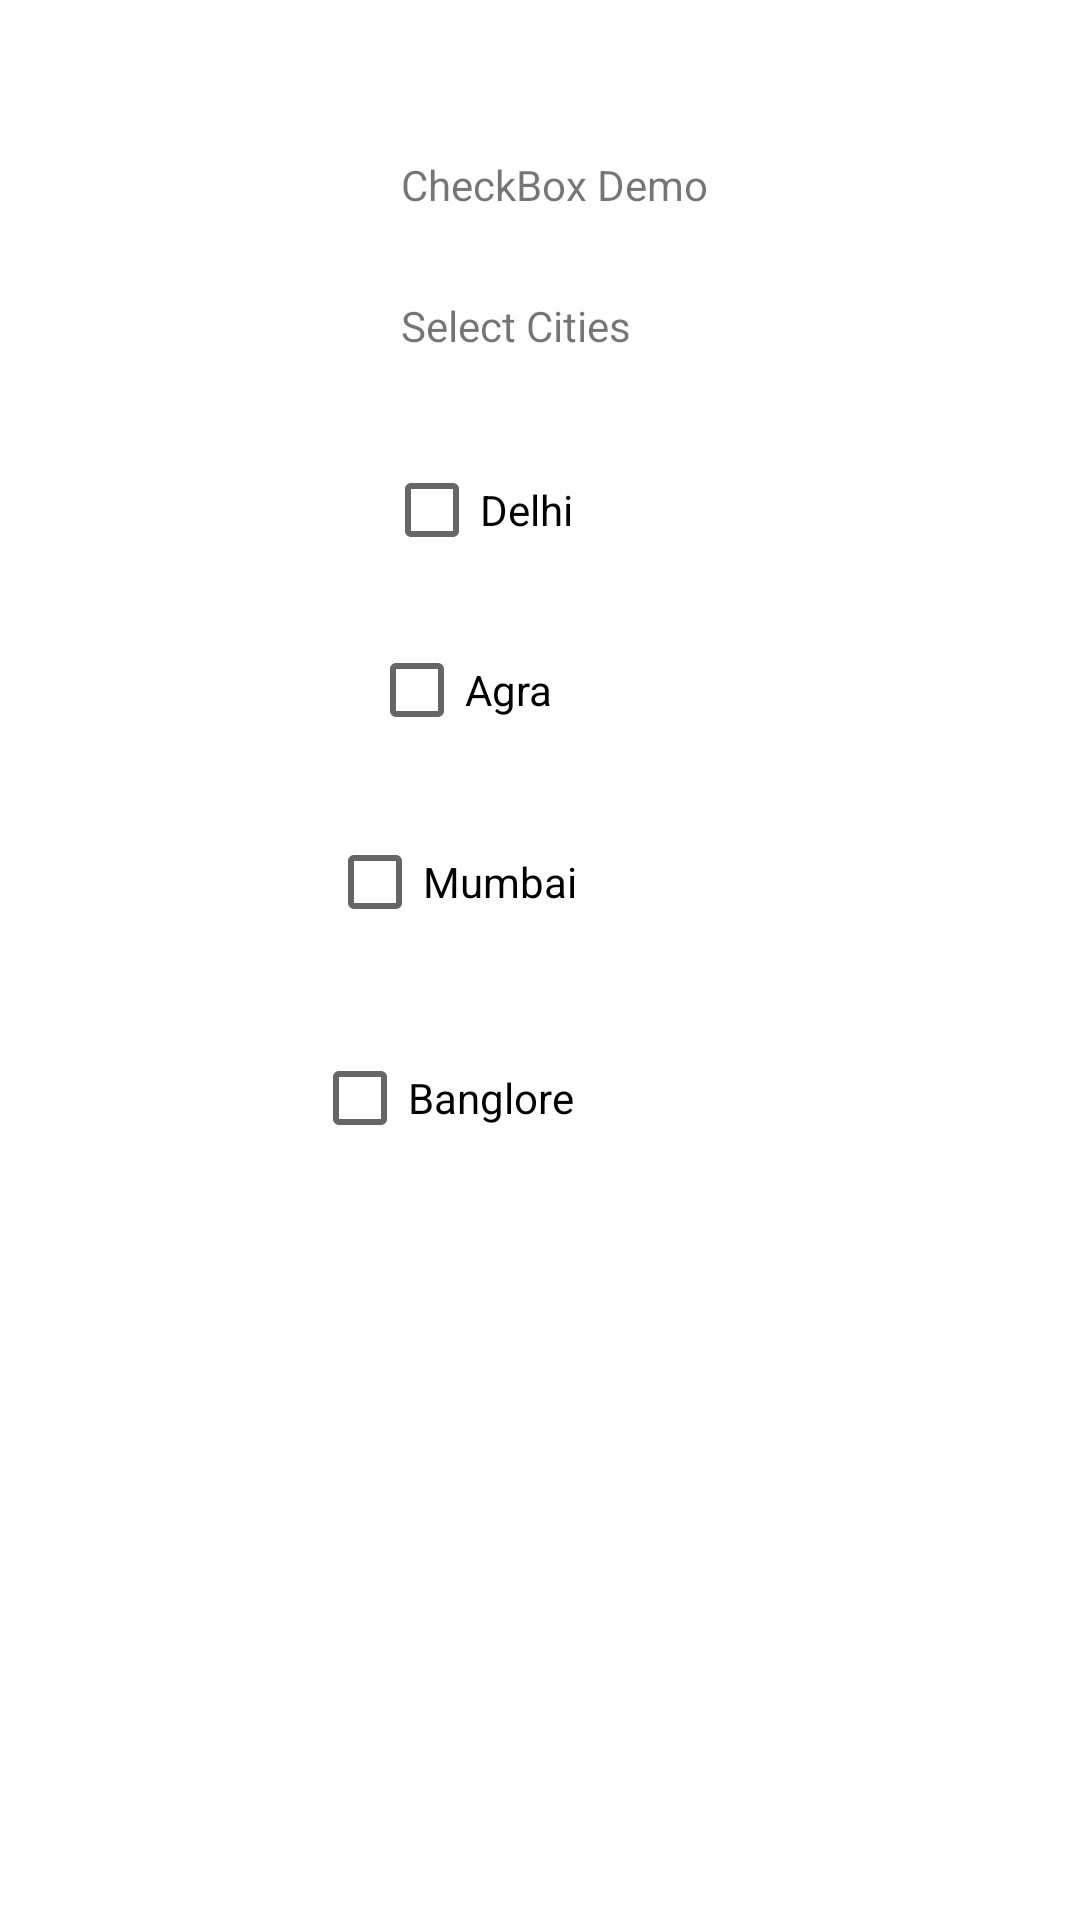

This screen was rendered from an Android layout file. Write that file and the resources it references.
<!-- AndroidManifest.xml: application theme Theme.AndroidApp -->
<!-- res/layout/activity_check_box.xml -->
<?xml version="1.0" encoding="utf-8"?>
<androidx.constraintlayout.widget.ConstraintLayout xmlns:android="http://schemas.android.com/apk/res/android"
    xmlns:app="http://schemas.android.com/apk/res-auto"
    xmlns:tools="http://schemas.android.com/tools"
    android:layout_width="match_parent"
    android:layout_height="match_parent"
    tools:context=".CheckBoxActivity">

    <TextView
        android:id="@+id/textView12"
        android:layout_width="wrap_content"
        android:layout_height="wrap_content"
        android:layout_marginTop="52dp"
        android:layout_marginEnd="124dp"
        android:text="CheckBox Demo"
        app:layout_constraintEnd_toEndOf="parent"
        app:layout_constraintTop_toTopOf="parent" />

    <TextView
        android:id="@+id/textView13"
        android:layout_width="wrap_content"
        android:layout_height="wrap_content"
        android:layout_marginTop="28dp"
        android:text="Select Cities"
        app:layout_constraintStart_toStartOf="@+id/textView12"
        app:layout_constraintTop_toBottomOf="@+id/textView12" />

    <CheckBox
        android:id="@+id/checkBox1"
        android:layout_width="wrap_content"
        android:layout_height="wrap_content"
        android:layout_marginStart="128dp"
        android:layout_marginTop="28dp"
        android:onClick="chechboxClicked"
        android:text="Delhi"
        app:layout_constraintStart_toStartOf="parent"
        app:layout_constraintTop_toBottomOf="@+id/textView13" />

    <CheckBox
        android:id="@+id/checkBox2"
        android:layout_width="wrap_content"
        android:layout_height="wrap_content"
        android:layout_marginTop="12dp"
        android:layout_marginEnd="8dp"
        android:onClick="chechboxClicked"
        android:text="Agra"
        app:layout_constraintEnd_toEndOf="@+id/checkBox3"
        app:layout_constraintTop_toBottomOf="@+id/checkBox1" />

    <CheckBox
        android:id="@+id/checkBox3"
        android:layout_width="wrap_content"
        android:layout_height="wrap_content"
        android:layout_marginStart="109dp"
        android:layout_marginTop="16dp"
        android:onClick="chechboxClicked"
        android:text="Mumbai"
        app:layout_constraintStart_toStartOf="parent"
        app:layout_constraintTop_toBottomOf="@+id/checkBox2" />

    <CheckBox
        android:id="@+id/checkBox4"
        android:layout_width="wrap_content"
        android:layout_height="wrap_content"
        android:layout_marginStart="104dp"
        android:layout_marginTop="24dp"
        android:onClick="chechboxClicked"
        android:text="Banglore"
        app:layout_constraintStart_toStartOf="parent"
        app:layout_constraintTop_toBottomOf="@+id/checkBox3" />

</androidx.constraintlayout.widget.ConstraintLayout>
<!-- resources referenced by this layout -->
<resources>
  <style name="Theme.AndroidApp" parent="Theme.MaterialComponents.DayNight.DarkActionBar">
          
          <item name="colorPrimary">@color/purple_500</item>
          <item name="colorPrimaryVariant">@color/teal_200</item>
          <item name="colorOnPrimary">@color/white</item>
          
          <item name="colorSecondary">@color/teal_200</item>
          <item name="colorSecondaryVariant">@color/teal_700</item>
          <item name="colorOnSecondary">@color/black</item>
          
          <item name="android:statusBarColor" tools:targetApi="l">?attr/colorPrimaryVariant</item>
          
      </style>
  <!-- not gathered from this repository: default colours our renderer supplied (Android Studio template values) -->
  <color name="purple_500">#FF6200EE</color>
  <color name="teal_200">#FF03DAC5</color>
  <color name="teal_700">#FF018786</color>
  <color name="black">#FF000000</color>
  <color name="white">#FFFFFFFF</color>
</resources>
